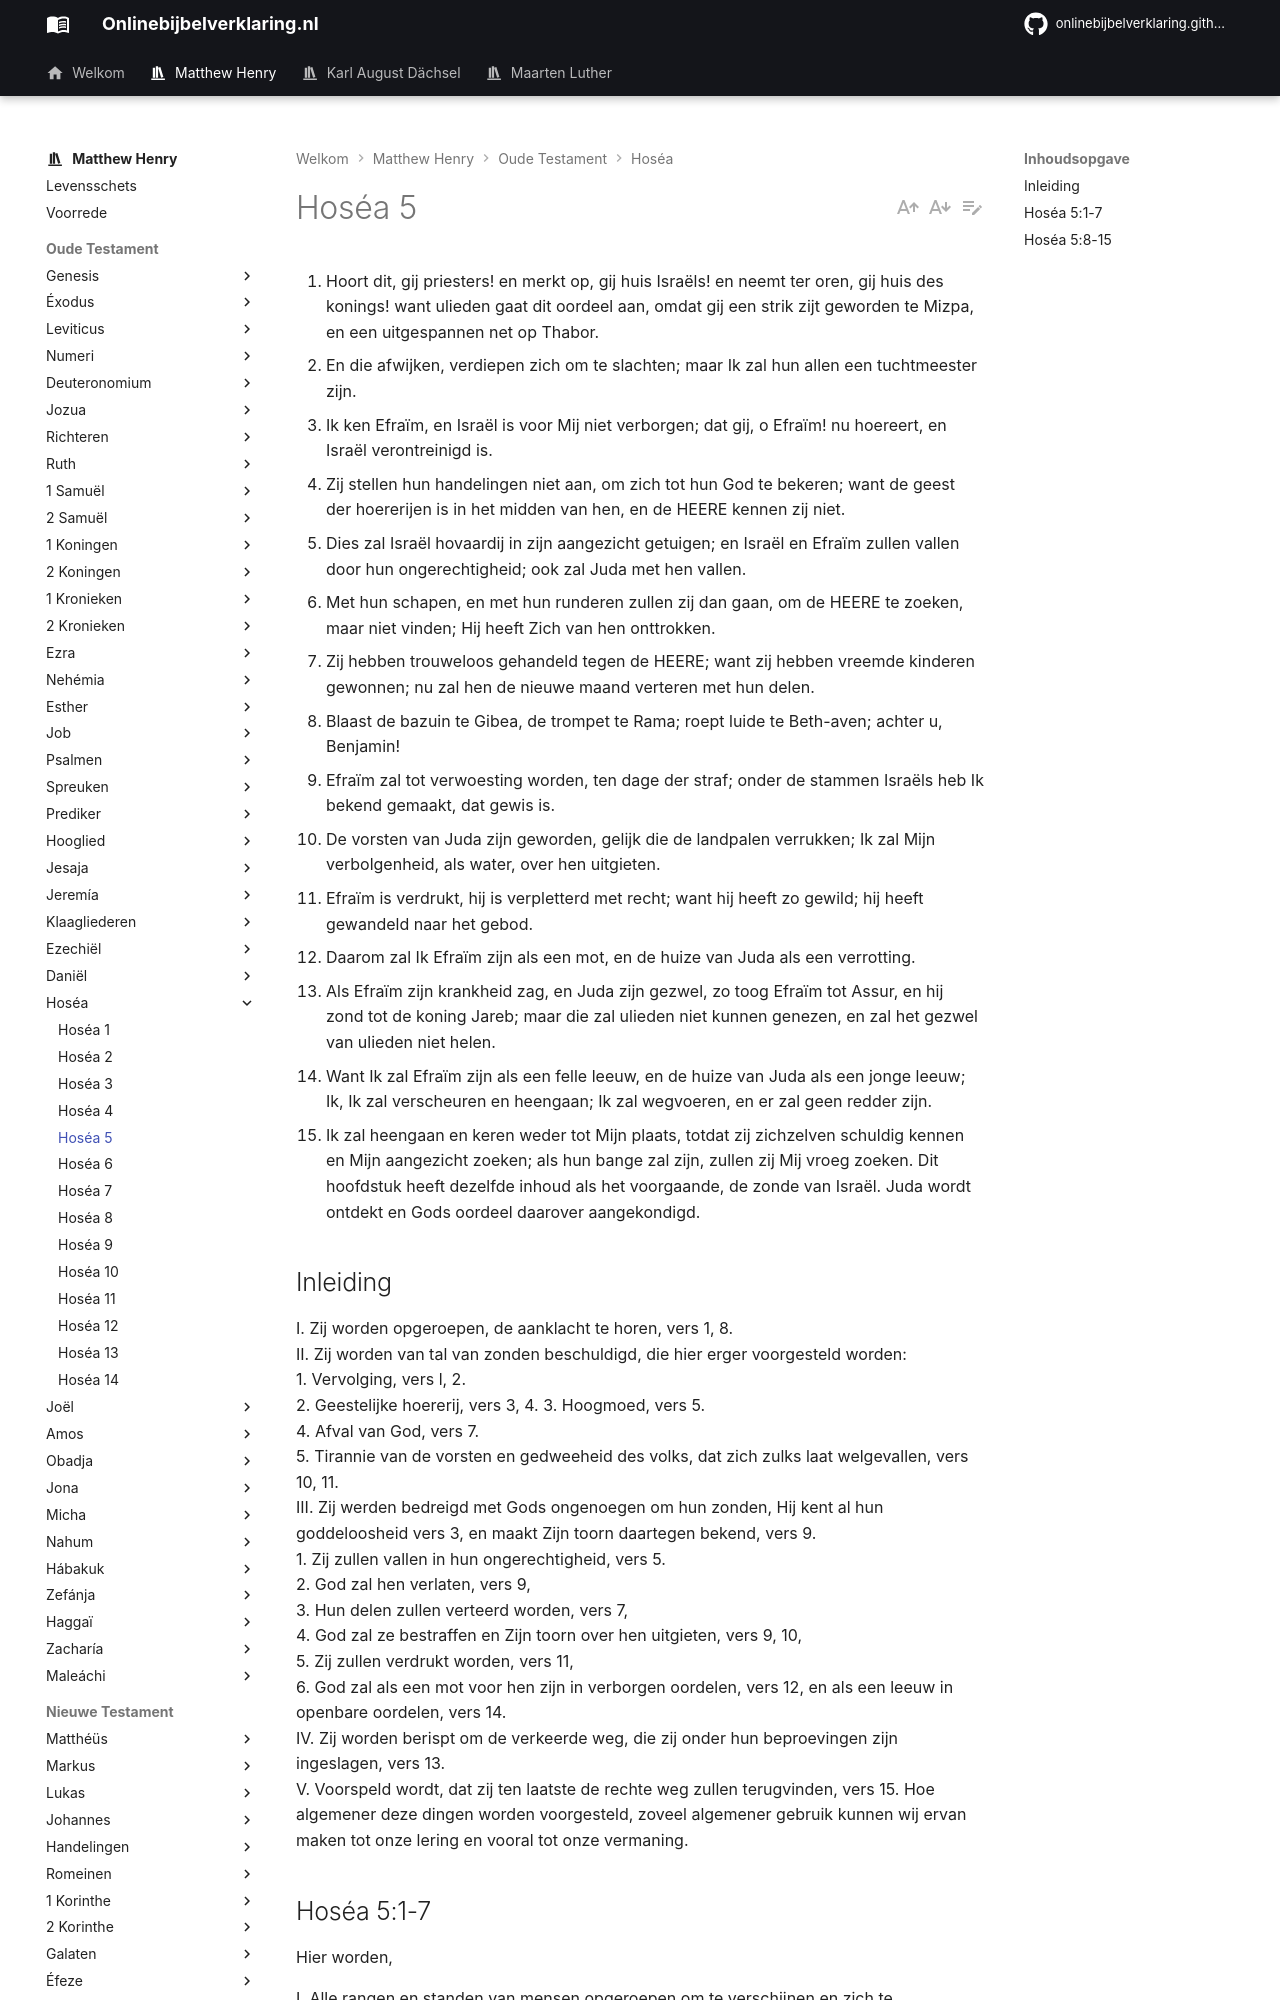

repository: onlinebijbelverklaring/dev-preview · page: matthewhenry/Hosea/Hosea5/index.html · generator: mkdocs

1. Hoort dit, gij priesters! en merkt op, gij huis Israëls! en neemt ter oren, gij huis des konings! want ulieden gaat dit oordeel aan, omdat gij een strik zijt geworden te Mizpa, en een uitgespannen net op Thabor. 
2. En die afwijken, verdiepen zich om te slachten; maar Ik zal hun allen een tuchtmeester zijn. 
3. Ik ken Efraïm, en Israël is voor Mij niet verborgen; dat gij, o Efraïm! nu hoereert, en Israël verontreinigd is. 
4. Zij stellen hun handelingen niet aan, om zich tot hun God te bekeren; want de geest der hoererijen is in het midden van hen, en de HEERE kennen zij niet. 
5. Dies zal Israël hovaardij in zijn aangezicht getuigen; en Israël en Efraïm zullen vallen door hun ongerechtigheid; ook zal Juda met hen vallen. 
6. Met hun schapen, en met hun runderen zullen zij dan gaan, om de HEERE te zoeken, maar niet vinden; Hij heeft Zich van hen onttrokken. 
7. Zij hebben trouweloos gehandeld tegen de HEERE; want zij hebben vreemde kinderen gewonnen; nu zal hen de nieuwe maand verteren met hun delen. 
8. Blaast de bazuin te Gibea, de trompet te Rama; roept luide te Beth-aven; achter u, Benjamin! 
9. Efraïm zal tot verwoesting worden, ten dage der straf; onder de stammen Israëls heb Ik bekend gemaakt, dat gewis is. 
10. De vorsten van Juda zijn geworden, gelijk die de landpalen verrukken; Ik zal Mijn verbolgenheid, als water, over hen uitgieten. 
11. Efraïm is verdrukt, hij is verpletterd met recht; want hij heeft zo gewild; hij heeft gewandeld naar het gebod. 
12. Daarom zal Ik Efraïm zijn als een mot, en de huize van Juda als een verrotting. 
13. Als Efraïm zijn krankheid zag, en Juda zijn gezwel, zo toog Efraïm tot Assur, en hij zond tot de koning Jareb; maar die zal ulieden niet kunnen genezen, en zal het gezwel van ulieden niet helen. 
14. Want Ik zal Efraïm zijn als een felle leeuw, en de huize van Juda als een jonge leeuw; Ik, Ik zal verscheuren en heengaan; Ik zal wegvoeren, en er zal geen redder zijn. 
15. Ik zal heengaan en keren weder tot Mijn plaats, totdat zij zichzelven schuldig kennen en Mijn aangezicht zoeken; als hun bange zal zijn, zullen zij Mij vroeg zoeken. Dit hoofdstuk heeft dezelfde inhoud als het voorgaande, de zonde van Israël. Juda wordt ontdekt en Gods oordeel daarover aangekondigd.

## Inleiding 

I. Zij worden opgeroepen, de aanklacht te horen, vers 1, 8.  
II. Zij worden van tal van zonden beschuldigd, die hier erger voorgesteld worden:   
1\. Vervolging, vers l, 2.  
2\. Geestelijke hoererij, vers 3, 4. 
3\. Hoogmoed, vers 5.  
4\. Afval van God, vers 7.  
5\. Tirannie van de vorsten en gedweeheid des volks, dat zich zulks laat welgevallen, vers 10, 11.  
III. Zij werden bedreigd met Gods ongenoegen om hun zonden, Hij kent al hun goddeloosheid vers 3, en maakt Zijn toorn daartegen bekend, vers 9.  
1\. Zij zullen vallen in hun ongerechtigheid, vers 5.  
2\. God zal hen verlaten, vers 9,   
3\. Hun delen zullen verteerd worden, vers 7,   
4\. God zal ze bestraffen en Zijn toorn over hen uitgieten, vers 9, 10,   
5\. Zij zullen verdrukt worden, vers 11,   
6\. God zal als een mot voor hen zijn in verborgen oordelen, vers 12, en als een leeuw in openbare oordelen, vers 14.  
IV. Zij worden berispt om de verkeerde weg, die zij onder hun beproevingen zijn ingeslagen, vers 13.  
V. Voorspeld wordt, dat zij ten laatste de rechte weg zullen terugvinden, vers 15. Hoe algemener deze dingen worden voorgesteld, zoveel algemener gebruik kunnen wij ervan maken tot onze lering en vooral tot onze vermaning.
